Run: headless pygame with SDL's dummy video driver; simulated clock (each Clock.tick advances the game by its frame time, no real sleeping); random seed 0; keys injected as events and as key.get_pressed() state; no mouse input.
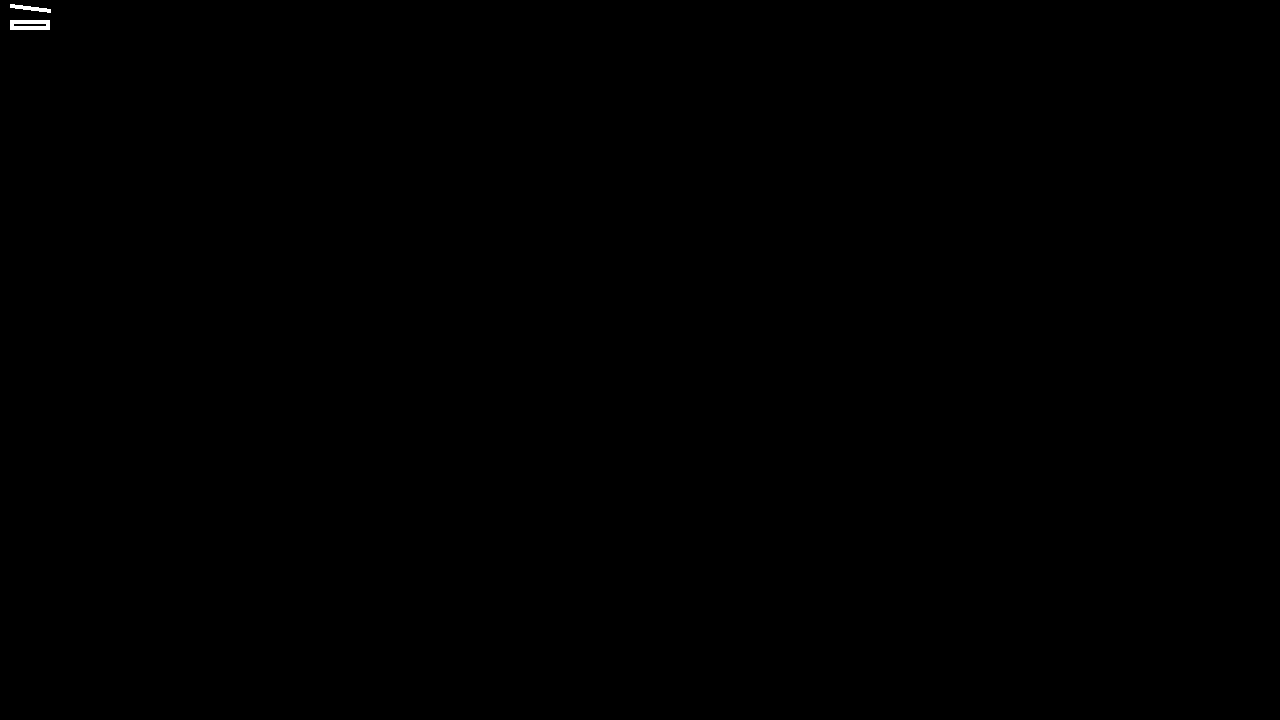
Frame 1 of 4 · flips 1–60 · no input
Frame 2 of 4 · flips 61–180 · tapped SPACE, RETURN · held RIGHT (→), D · screen unchanged from frame 1, image omitted
Frame 3 of 4 · flips 181–300 · held DOWN (↓), S · screen unchanged from frame 2, image omitted
Frame 4 of 4 · flips 301–420 · held LEFT (←), A, UP (↑), W · screen unchanged from frame 3, image omitted

The pygame program that drew these frames:

import pygame

# pygame setup
pygame.init() 
screen = pygame.display.set_mode((1280, 720))
pygame.display.set_caption("Snake Game")
clock = pygame.time.Clock()
running = True

# Define colors
BACKGROUND_COLOR = (0, 0, 0)  # Black
WHITE = (255, 255, 255)

# Basic game loop
#
# while True:
#     events() -- Inputs like quit, up and down, etc
#     loop() -- update game states like enemy position, health, etc
#     render() -- render the new game state

while running:
    # Events()
    for event in pygame.event.get():
        if event.type == pygame.QUIT:
            running = False
        if event.type == pygame.KEYDOWN:
            if event.key == pygame.K_UP:
                print("up arrow key pressed")
            elif event.key == pygame.K_DOWN:
                print("Down arrow key pressed")
            elif event.key == pygame.K_LEFT:
                print("Left arrow key pressed")
            elif event.key == pygame.K_RIGHT:
                print("Right arrow key pressed")

    # Learning to draw
    screen.fill(BACKGROUND_COLOR)
    pygame.draw.line(screen, WHITE, (10,5), (50,10), width=4)
    pygame.draw.rect(screen, WHITE, (10, 20, 40, 10), width=4)

    pygame.display.flip()

    # Loop()

    # render

pygame.quit() # Clean up
